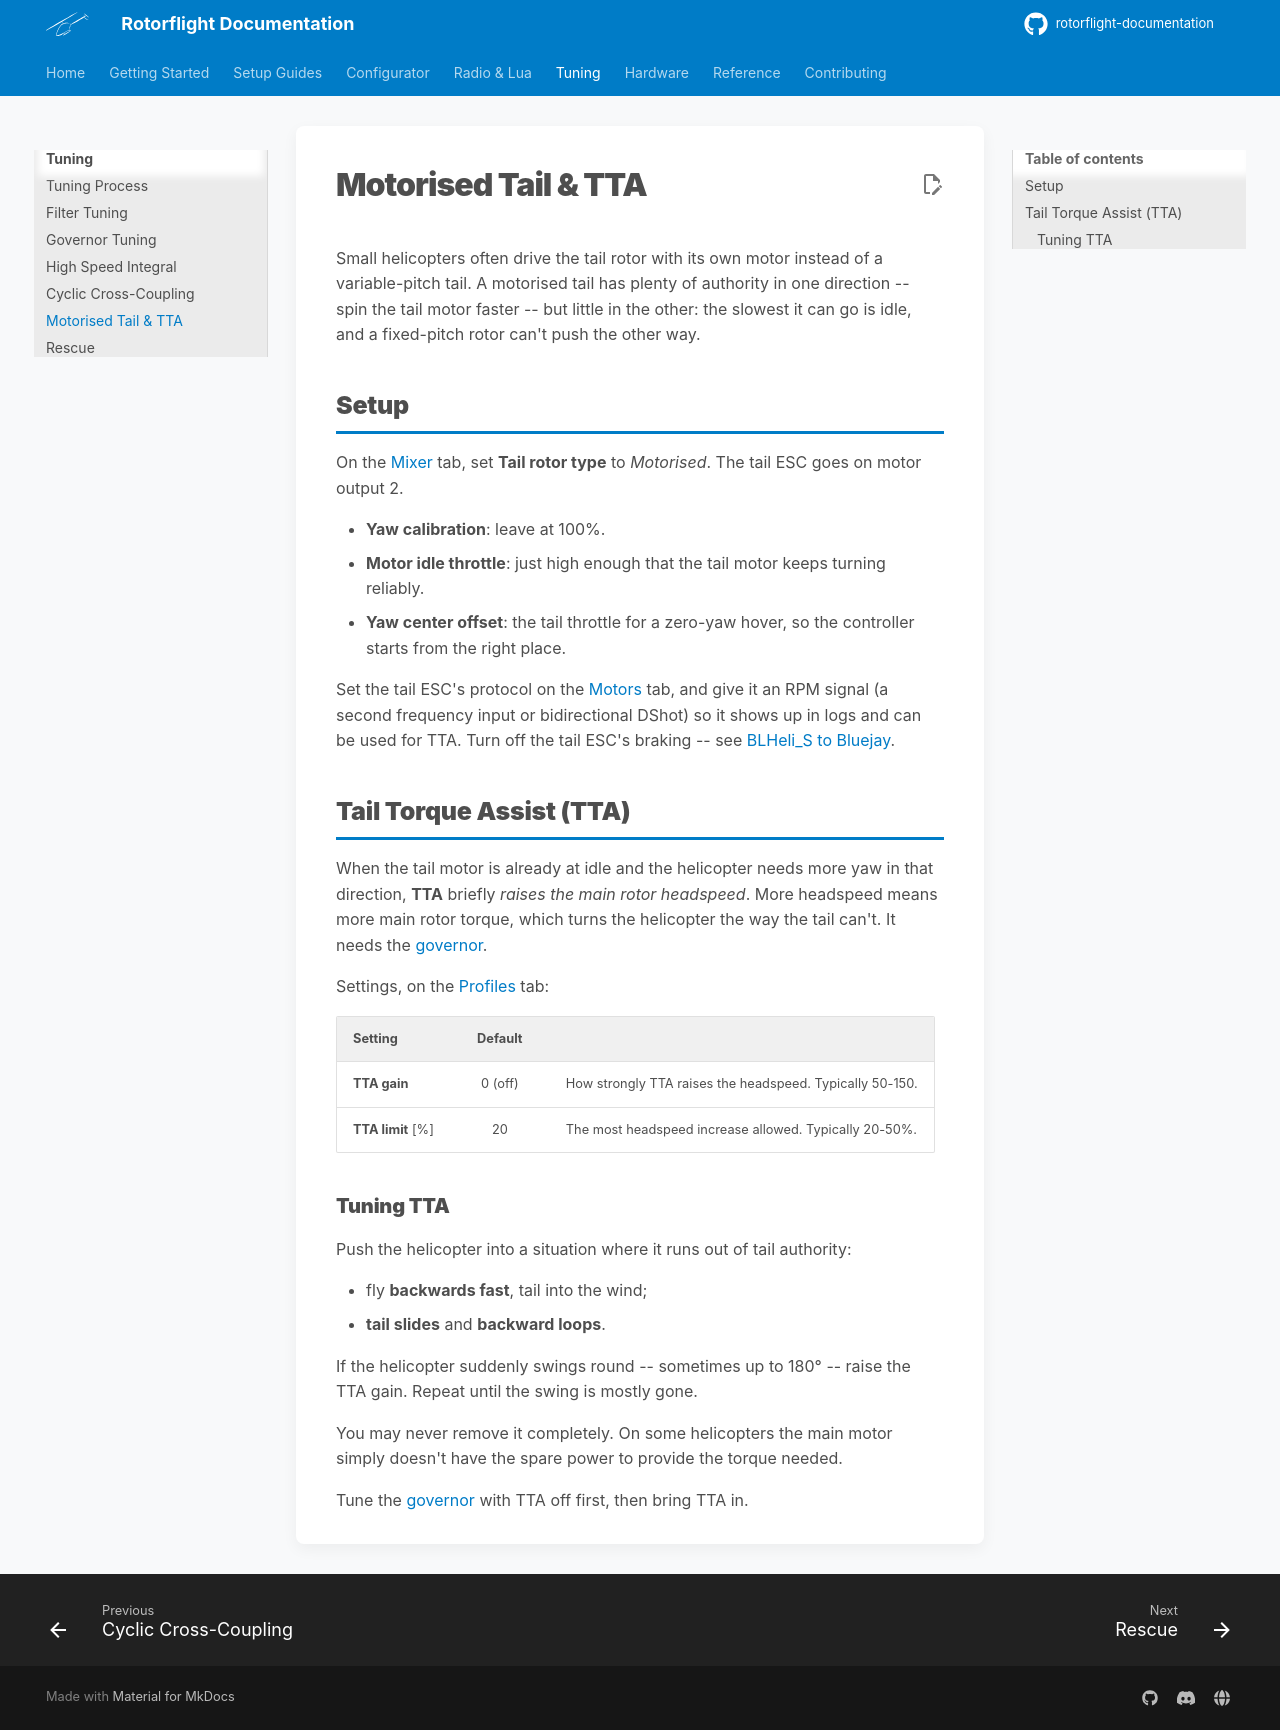

repository: rotorflight/rotorflight-documentation · page: tuning/motorised-tail/index.html · generator: mkdocs

# Motorised Tail & TTA

Small helicopters often drive the tail rotor with its own motor instead of
a variable-pitch tail. A motorised tail has plenty of authority in one
direction -- spin the tail motor faster -- but little in the other: the
slowest it can go is idle, and a fixed-pitch rotor can't push the other way.

## Setup

On the [Mixer](../configurator/tabs/mixer.md#tail-rotor-settings) tab, set
**Tail rotor type** to *Motorised*. The tail ESC goes on motor output 2.

- **Yaw calibration**: leave at 100%.
- **Motor idle throttle**: just high enough that the tail motor keeps
  turning reliably.
- **Yaw center offset**: the tail throttle for a zero-yaw hover, so the
  controller starts from the right place.

Set the tail ESC's protocol on the [Motors](../configurator/tabs/motors.md)
tab, and give it an RPM signal (a second frequency input or bidirectional
DShot) so it shows up in logs and can be used for TTA. Turn off the tail
ESC's braking -- see [BLHeli_S to Bluejay](../setup/blheli-s-to-bluejay.md).

## Tail Torque Assist (TTA)

When the tail motor is already at idle and the helicopter needs more yaw in
that direction, **TTA** briefly *raises the main rotor headspeed*. More
headspeed means more main rotor torque, which turns the helicopter the way
the tail can't. It needs the [governor](../setup/governor.md).

Settings, on the [Profiles](../configurator/tabs/profiles.md#tail-rotor-settings)
tab:

| Setting | Default | |
| --- | :-: | --- |
| **TTA gain** | 0 (off) | How strongly TTA raises the headspeed. Typically 50-150. |
| **TTA limit** [%] | 20 | The most headspeed increase allowed. Typically 20-50%. |

### Tuning TTA

Push the helicopter into a situation where it runs out of tail authority:

- fly **backwards fast**, tail into the wind;
- **tail slides** and **backward loops**.

If the helicopter suddenly swings round -- sometimes up to 180° -- raise the
TTA gain. Repeat until the swing is mostly gone.

You may never remove it completely. On some helicopters the main motor
simply doesn't have the spare power to provide the torque needed.

Tune the [governor](governor.md) with TTA off first, then bring TTA in.
